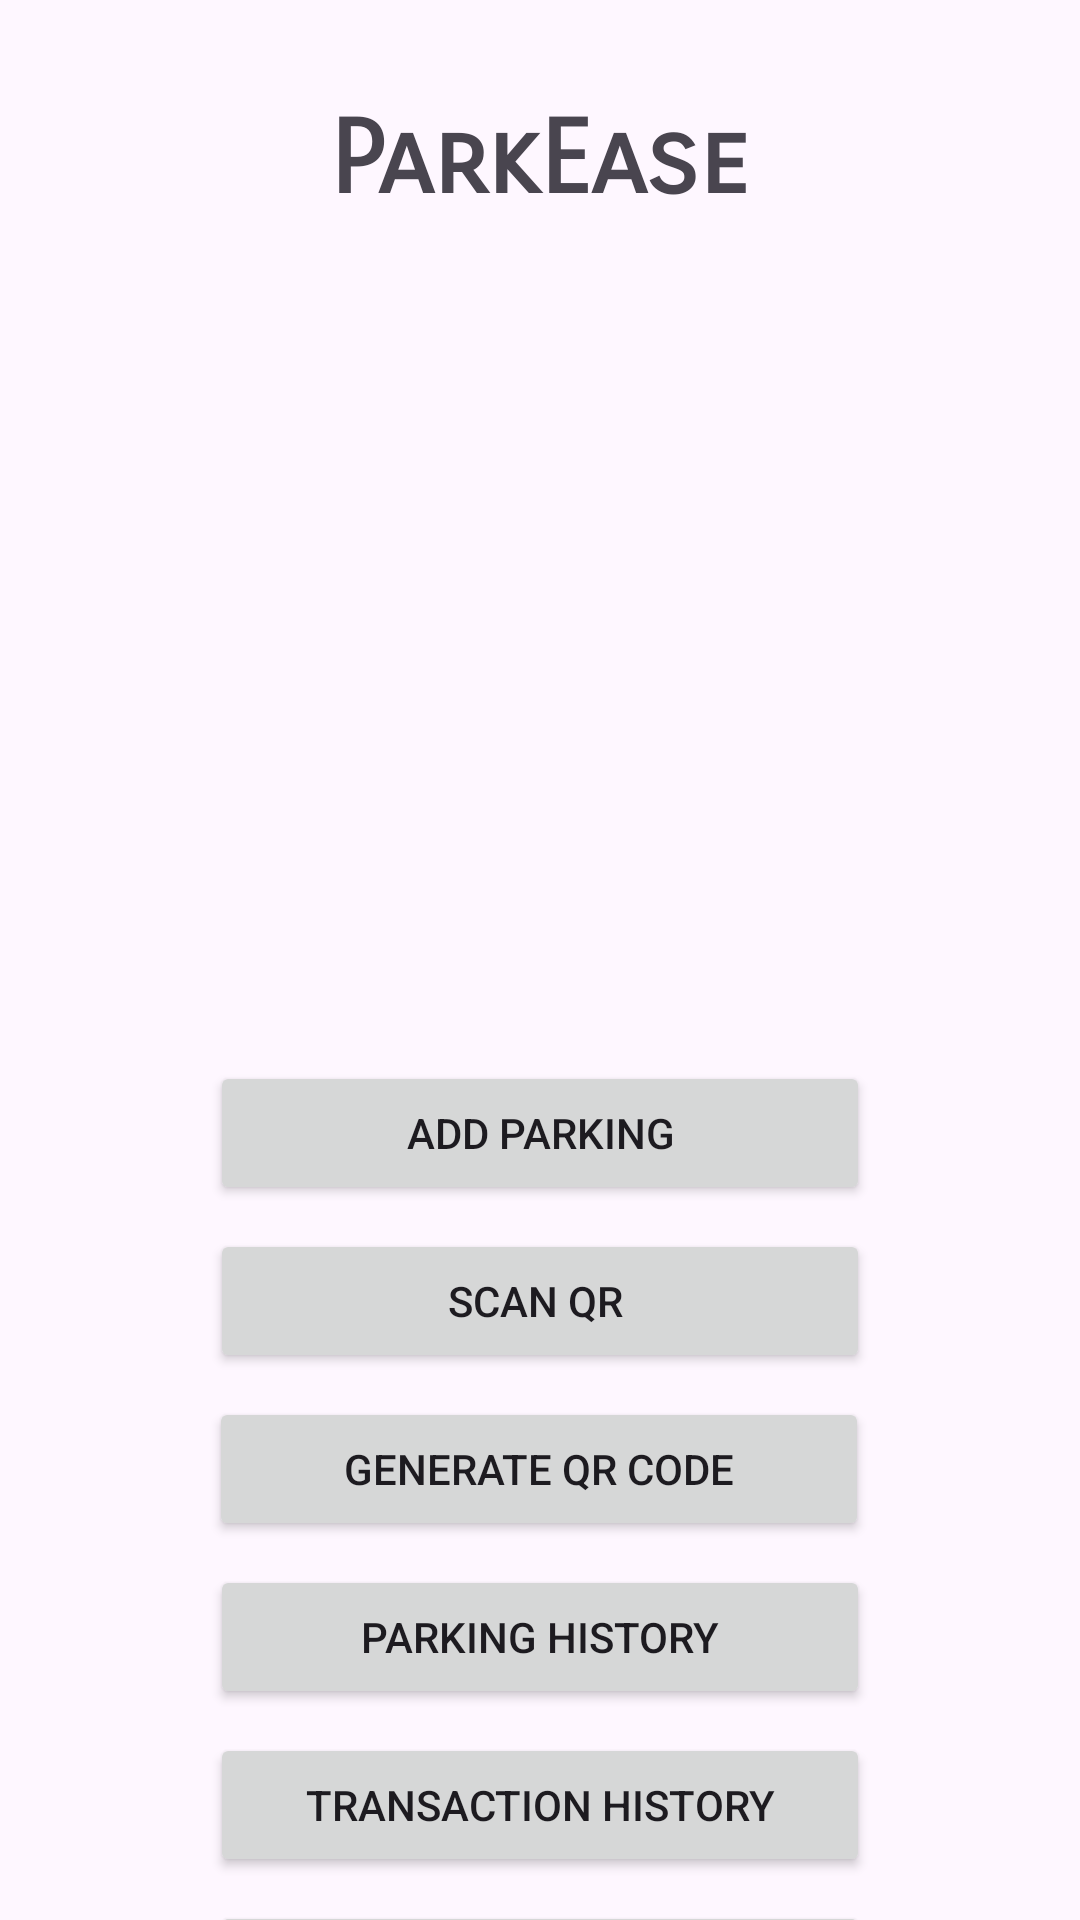

This screen was rendered from an Android layout file. Write that file and the resources it references.
<!-- AndroidManifest.xml: application theme Theme.ParkEase_Admin -->
<!-- res/layout/activity_main.xml -->
<?xml version="1.0" encoding="utf-8"?>
<androidx.constraintlayout.widget.ConstraintLayout xmlns:android="http://schemas.android.com/apk/res/android"
    xmlns:app="http://schemas.android.com/apk/res-auto"
    xmlns:tools="http://schemas.android.com/tools"
    android:layout_width="match_parent"
    android:layout_height="match_parent"
    tools:context=".MainActivity">

    <ImageView
        android:id="@+id/imageView"
        android:layout_width="244dp"
        android:layout_height="272dp"
        app:layout_constraintBottom_toBottomOf="parent"
        app:layout_constraintEnd_toEndOf="parent"
        app:layout_constraintStart_toStartOf="parent"
        app:layout_constraintTop_toTopOf="parent"
        app:layout_constraintVertical_bias="0.19999999"
        app:srcCompat="@mipmap/ic_logo_foreground" />

    <Button
        android:id="@+id/btn_main_addParking"
        android:layout_width="220dp"
        android:layout_height="wrap_content"
        android:layout_marginTop="8dp"
        android:text="Add Parking"
        app:layout_constraintEnd_toEndOf="parent"
        app:layout_constraintStart_toStartOf="parent"
        app:layout_constraintTop_toBottomOf="@+id/imageView" />

    <Button
        android:id="@+id/btn_main_scanQr"
        android:layout_width="220dp"
        android:layout_height="wrap_content"
        android:layout_marginTop="8dp"
        android:text="Scan QR "
        app:layout_constraintEnd_toEndOf="parent"
        app:layout_constraintStart_toStartOf="parent"
        app:layout_constraintTop_toBottomOf="@+id/btn_main_addParking" />

    <Button
        android:id="@+id/btn_main_parkingHistory"
        android:layout_width="220dp"
        android:layout_height="wrap_content"
        android:layout_marginTop="8dp"
        android:text="Parking History"
        app:layout_constraintEnd_toEndOf="parent"
        app:layout_constraintStart_toStartOf="parent"
        app:layout_constraintTop_toBottomOf="@+id/btn_main_generateQr" />

    <Button
        android:id="@+id/btn_main_transHistory"
        android:layout_width="220dp"
        android:layout_height="wrap_content"
        android:layout_marginTop="8dp"
        android:text="Transaction History"
        app:layout_constraintEnd_toEndOf="parent"
        app:layout_constraintStart_toStartOf="parent"
        app:layout_constraintTop_toBottomOf="@+id/btn_main_parkingHistory" />

    <TextView
        android:id="@+id/textView5"
        android:layout_width="wrap_content"
        android:layout_height="wrap_content"
        android:fontFamily="sans-serif-smallcaps"
        android:text="ParkEase"
        android:textSize="34sp"
        android:textStyle="bold"
        app:layout_constraintBottom_toTopOf="@+id/imageView"
        app:layout_constraintEnd_toEndOf="parent"
        app:layout_constraintStart_toStartOf="parent" />

    <Button
        android:id="@+id/btn_main_generateReport"
        android:layout_width="220dp"
        android:layout_height="wrap_content"
        android:layout_marginTop="8dp"
        android:text="Generate Report"
        app:layout_constraintEnd_toEndOf="parent"
        app:layout_constraintStart_toStartOf="parent"
        app:layout_constraintTop_toBottomOf="@+id/btn_main_transHistory" />

    <Button
        android:id="@+id/btn_main_generateQr"
        android:layout_width="220dp"
        android:layout_height="wrap_content"
        android:layout_marginTop="8dp"
        android:text="Generate QR Code"
        app:layout_constraintEnd_toEndOf="parent"
        app:layout_constraintHorizontal_bias="0.497"
        app:layout_constraintStart_toStartOf="parent"
        app:layout_constraintTop_toBottomOf="@+id/btn_main_scanQr" />
</androidx.constraintlayout.widget.ConstraintLayout>
<!-- resources referenced by this layout -->
<resources>
  <style name="Theme.ParkEase_Admin" parent="Base.Theme.ParkEase_Admin" />
  <style name="Base.Theme.ParkEase_Admin" parent="Theme.Material3.DayNight.NoActionBar">
          
          
      </style>
</resources>
